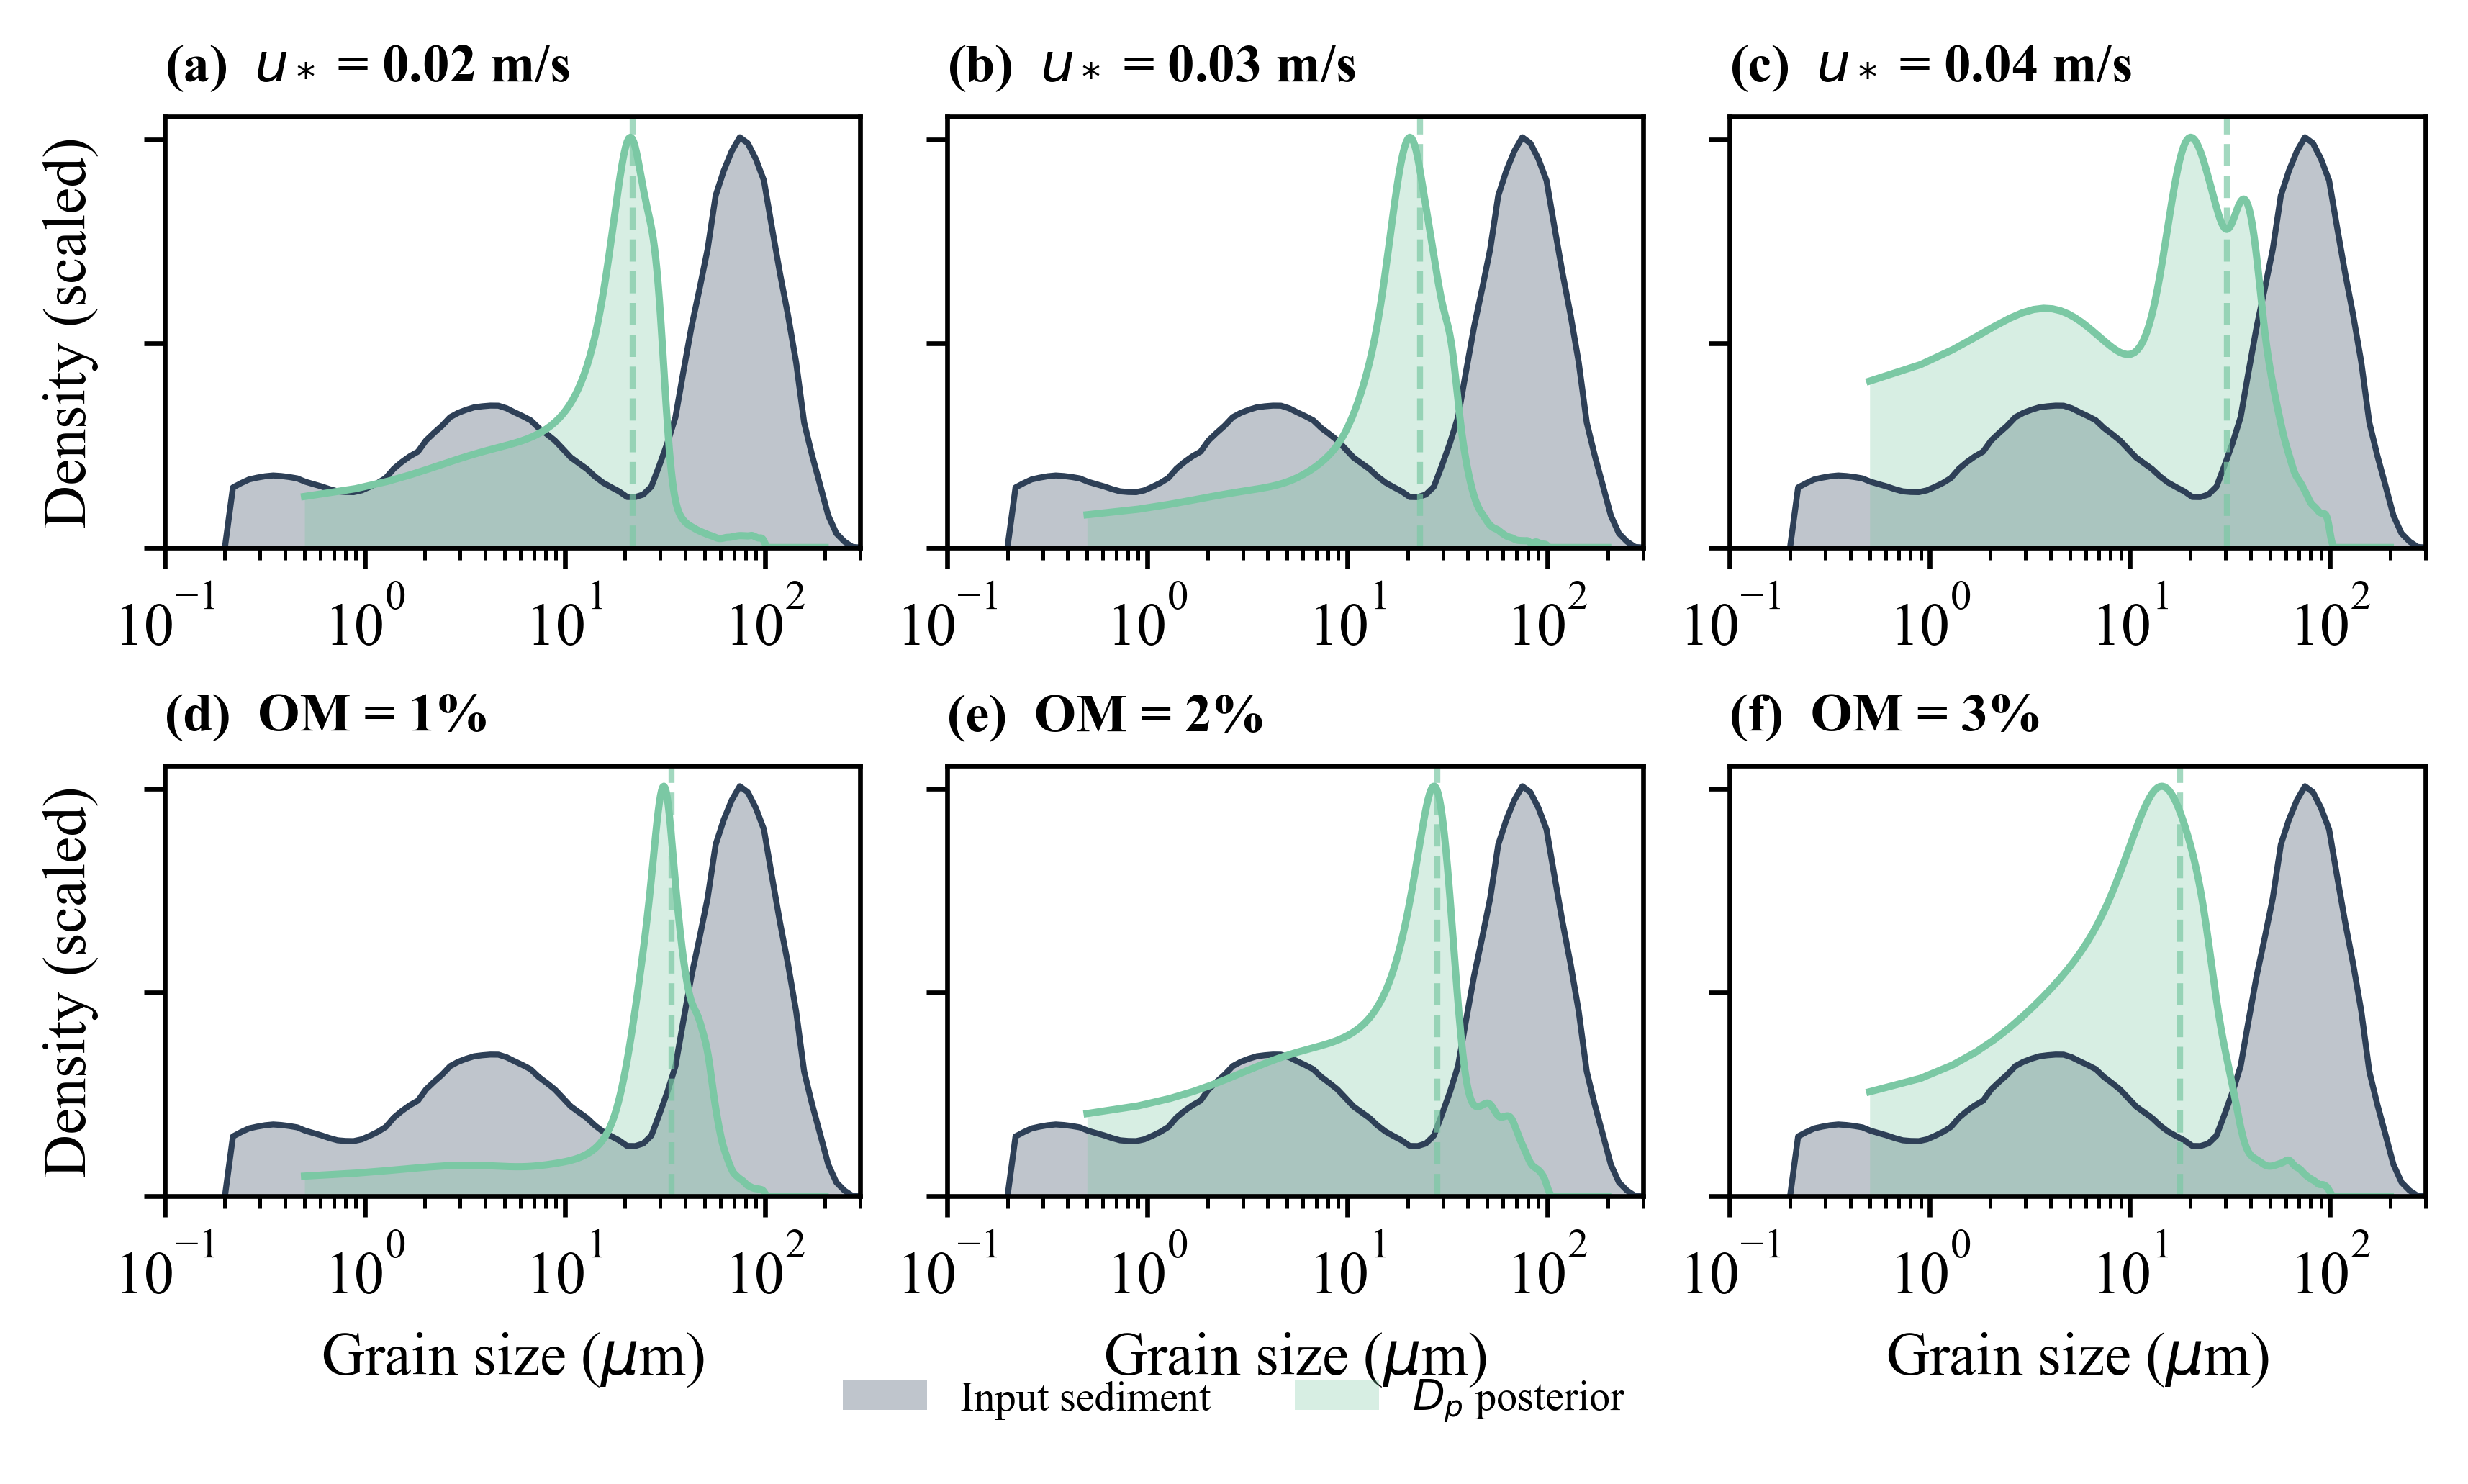

Source code (Python):
#!/usr/bin/env python3
"""
3-across × 2-down: input sediment distribution vs D_p distribution.
Top row: shear experiments.  Bottom row: OM experiments.
"""

import numpy as np
import matplotlib.pyplot as plt
from scipy.stats import gaussian_kde

plt.rcParams["font.family"] = "Times New Roman"

RES = "/Users/braydennoh/Research/Floc/results"
OUT = f"{RES}/densitytest"
SED = "/Users/braydennoh/Research/Floc/inputseddata"

# ── load input sediment ──
mont = np.loadtxt(f"{SED}/montinput.txt")
sil  = np.loadtxt(f"{SED}/silicainput.txt")

grain_m  = mont[:, 0]              # metres (shared axis)
grain_um = grain_m * 1e6           # µm

# normalise each to pdf (sum to 1)
mont_f = mont[:, 1] / mont[:, 1].sum()
sil_f  = sil[:, 1] / sil[:, 1].sum()

# 50:50 volume-weighted mixture
mix_f = 0.5 * mont_f + 0.5 * sil_f

# ── load D_p samples ──
dp = {}
for name, sub in [("LOWSHEAR","lowshear"),("MIDSHEAR","midshear"),
                   ("HIGHSHEAR","highshear"),("OM1","om1"),
                   ("OM2","om2"),("OM3","om3")]:
    dp[name] = np.load(f"{RES}/{sub}/{name}_dp_samples.npy") * 1e6  # µm

# ── layout ──
top_row = [("LOWSHEAR", r"$u_*$ = 0.02 m/s"),
           ("MIDSHEAR", r"$u_*$ = 0.03 m/s"),
           ("HIGHSHEAR", r"$u_*$ = 0.04 m/s")]
bot_row = [("OM1", "OM = 1%"), ("OM2", "OM = 2%"), ("OM3", "OM = 3%")]

labels = iter("abcdef")

fig, axes = plt.subplots(2, 3, figsize=(5.6, 3.2), constrained_layout=True)

c_input = "#2E4057"
c_dp    = "#7BC8A4"

for row, defs in enumerate([top_row, bot_row]):
    for col, (name, title) in enumerate(defs):
        ax = axes[row, col]

        # input mixture (log-x so plot vs log bins)
        ax.fill_between(grain_um, mix_f, color=c_input, alpha=0.3,
                        label="Input sediment", linewidth=0)
        ax.plot(grain_um, mix_f, color=c_input, lw=1)

        # D_p distribution as KDE
        samples = dp[name]
        # clip to reasonable range for KDE
        samples = samples[(samples > 0.5) & (samples < 200)]
        x_kde = np.linspace(0.5, 200, 500)
        kde = gaussian_kde(samples)
        pdf = kde(x_kde)
        # scale KDE to match input curve height
        pdf_scaled = pdf * (mix_f.max() / pdf.max())
        ax.fill_between(x_kde, pdf_scaled, color=c_dp, alpha=0.3,
                        linewidth=0, label=r"$D_p$ posterior")
        ax.plot(x_kde, pdf_scaled, color=c_dp, lw=1.2)

        # median line
        med = np.median(samples)
        ax.axvline(med, color=c_dp, ls="--", lw=1, alpha=0.7)

        ax.set_xscale("log")
        ax.set_xlim(0.1, 300)
        ax.set_ylim(bottom=0)
        ax.set_yticklabels([])
        ax.set_title(f"({next(labels)})  {title}", fontsize=9,
                     loc="left", fontweight="bold")

        if row == 1:
            ax.set_xlabel(r"Grain size ($\mu$m)")
        if col == 0:
            ax.set_ylabel("Density (scaled)")

# shared legend
handles, lbls = axes[0, 0].get_legend_handles_labels()
fig.legend(handles, lbls, fontsize=7, frameon=False,
           loc="lower center", ncol=2, bbox_to_anchor=(0.5, -0.04))

fig.savefig(f"{OUT}/input_vs_dp.png", dpi=600, bbox_inches="tight")
fig.savefig(f"{OUT}/input_vs_dp.svg", bbox_inches="tight")
plt.close(fig)
print(f"Saved → {OUT}/input_vs_dp.png")
